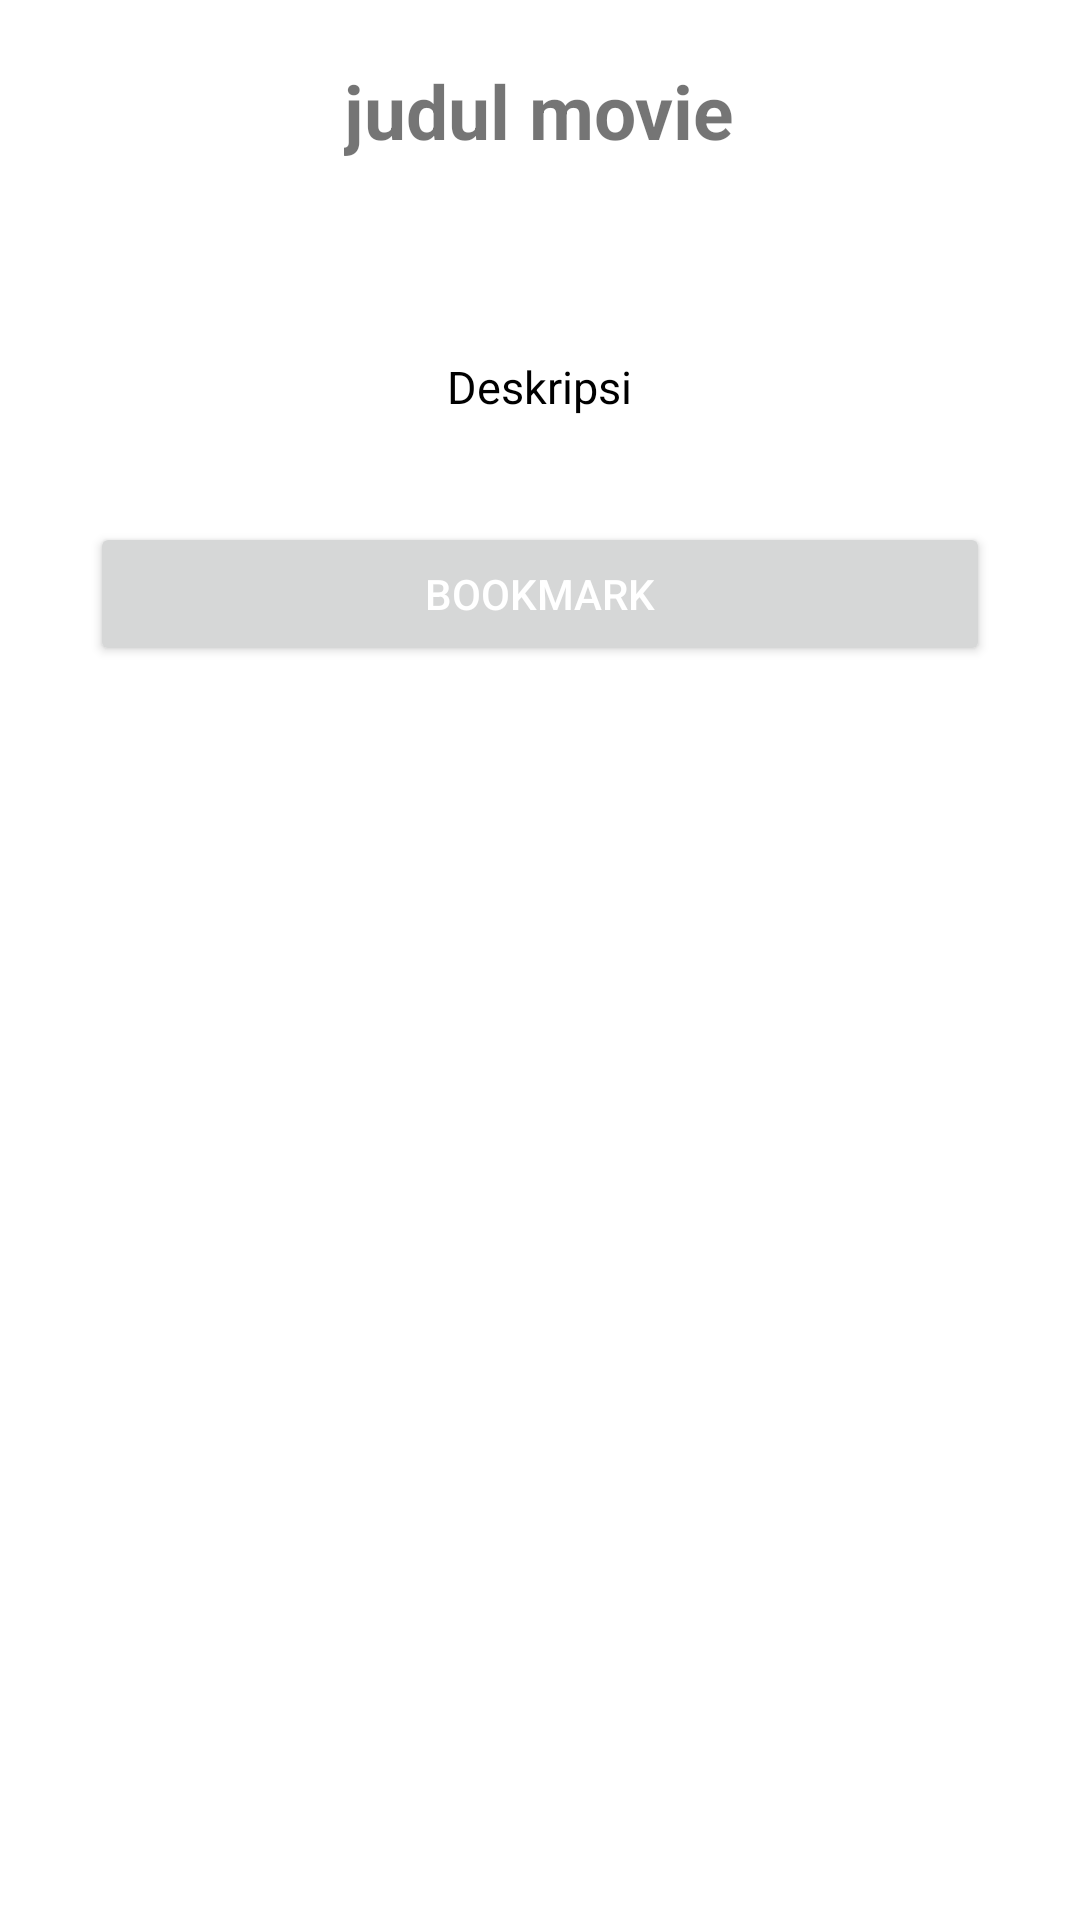

Reconstruct the res/layout file that produces this screen, plus the resources it refers to.
<!-- AndroidManifest.xml: application theme Theme.Sigit11rpl01PAS -->
<!-- res/layout/activity_detail_teams.xml -->
<?xml version="1.0" encoding="utf-8"?>
<ScrollView xmlns:android="http://schemas.android.com/apk/res/android"
    xmlns:app="http://schemas.android.com/apk/res-auto"
    xmlns:tools="http://schemas.android.com/tools"
    android:layout_width="match_parent"
    android:layout_height="match_parent"
    tools:context=".DetailTeams">

    <LinearLayout
        android:layout_width="match_parent"
        android:layout_height="match_parent"
        android:orientation="vertical">

    <TextView
        android:textSize="25sp"
        android:layout_margin="20dp"
        android:layout_gravity="center"
        android:text="judul movie"
        android:textStyle="bold"
        android:id="@+id/tvjudul"
        android:layout_width="wrap_content"
        android:layout_height="wrap_content"/>

    <ImageView
        android:layout_gravity="center"
        android:src="@mipmap/ic_launcher"
        android:id="@+id/ivposter"
        android:layout_width="wrap_content"
        android:layout_height="wrap_content"/>

    <TextView
        android:layout_marginTop="30dp"
        android:layout_gravity="center"
        android:id="@+id/txtdeskripsi"
        android:text="Deskripsi"
        android:textSize="15sp"
        android:textColor="@android:color/black"
        android:lineSpacingExtra="2dp"
        android:layout_width="wrap_content"
        android:layout_height="wrap_content"
        android:padding="15dp"
        />



    <Button
        android:textColor="@color/white"
        android:id="@+id/btnbookmark"
        android:layout_marginTop="20dp"
        android:layout_gravity="center"
        android:text="Bookmark"
        android:layout_width="300dp"
        android:layout_height="wrap_content"
        android:layout_marginBottom="40dp"/>

    </LinearLayout>
</ScrollView>
<!-- resources referenced by this layout -->
<resources>
  <style name="Theme.Sigit11rpl01PAS" parent="Theme.MaterialComponents.DayNight.DarkActionBar">
          
          <item name="colorPrimary">@color/purple_500</item>
          <item name="colorPrimaryVariant">@color/purple_700</item>
          <item name="colorOnPrimary">@color/white</item>
          
          <item name="colorSecondary">@color/teal_200</item>
          <item name="colorSecondaryVariant">@color/teal_700</item>
          <item name="colorOnSecondary">@color/black</item>
          
          <item name="android:statusBarColor" tools:targetApi="l">?attr/colorPrimaryVariant</item>
          
      </style>
  <!-- not gathered from this repository: default colours our renderer supplied (Android Studio template values) -->
  <color name="purple_500">#FF6200EE</color>
  <color name="purple_700">#FF3700B3</color>
  <color name="teal_200">#FF03DAC5</color>
  <color name="teal_700">#FF018786</color>
  <color name="black">#FF000000</color>
  <color name="white">#FFFFFFFF</color>
</resources>
